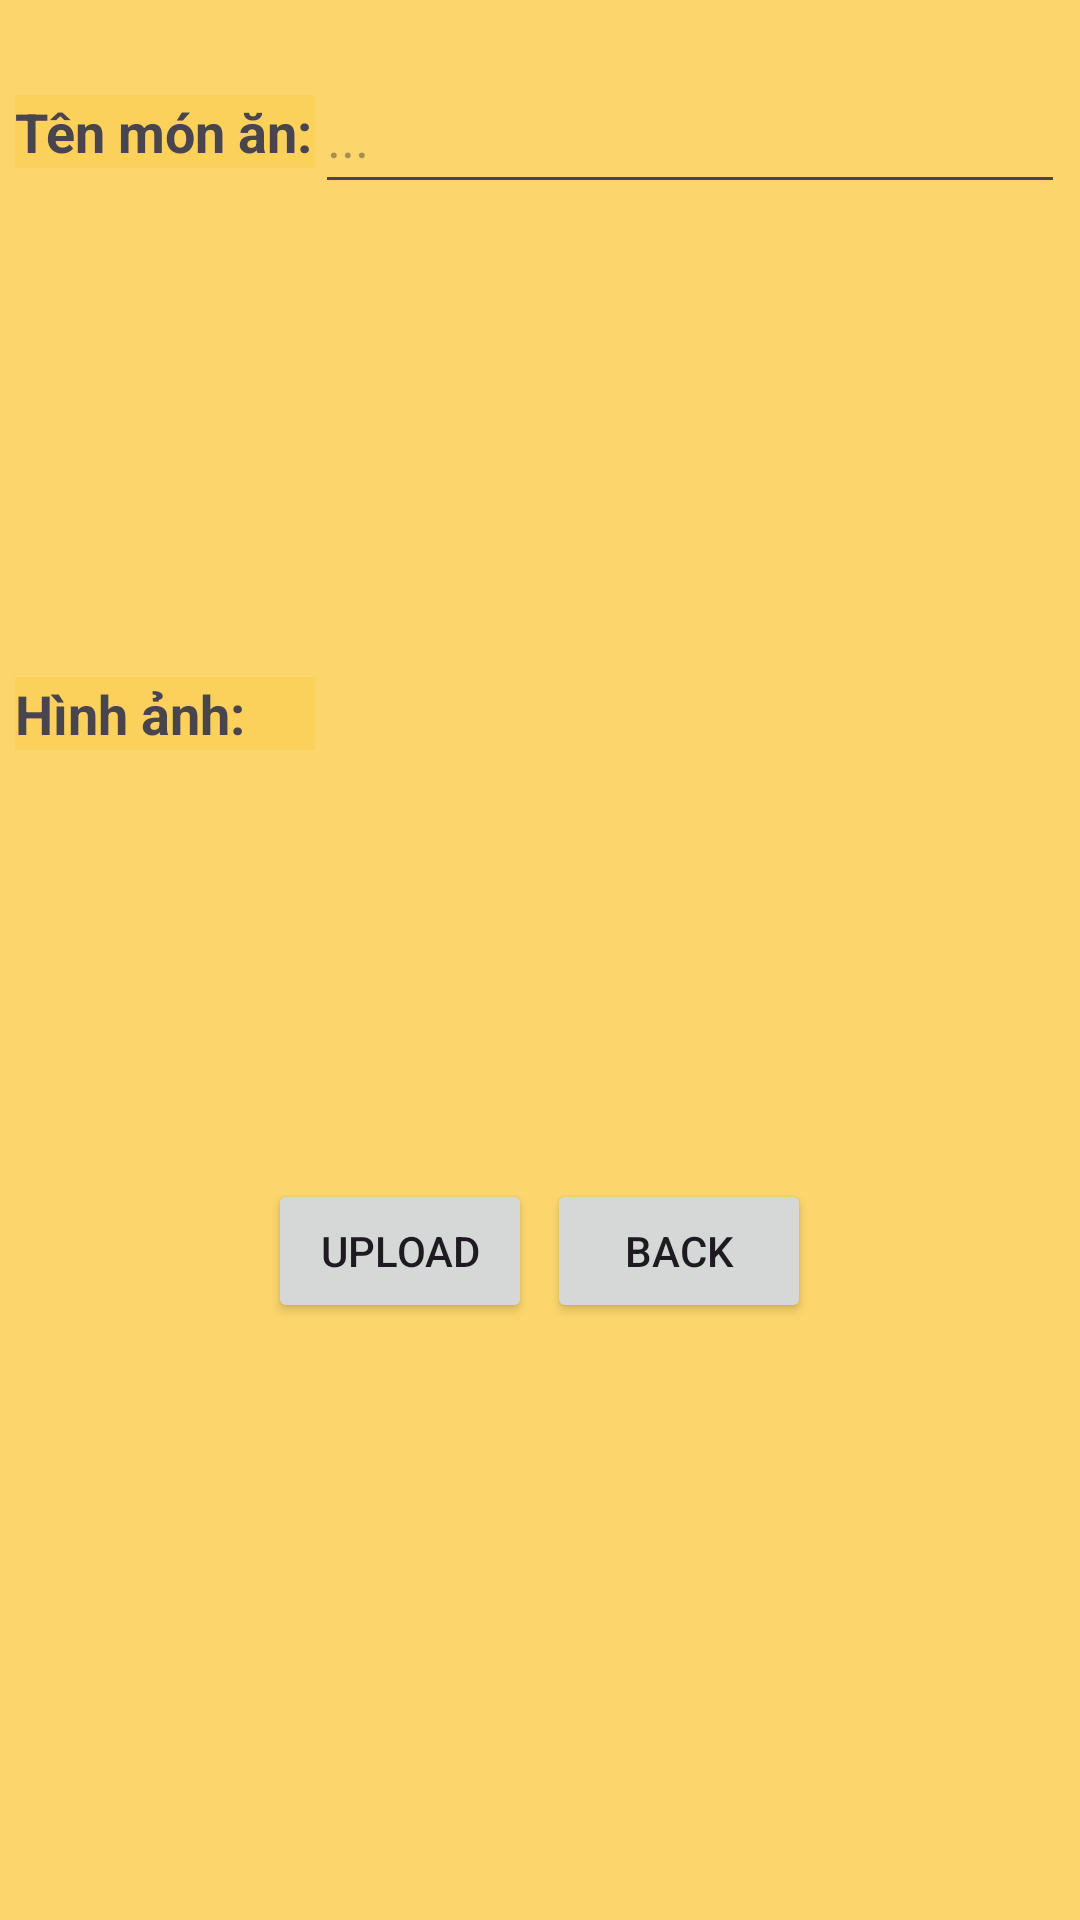

Reconstruct the res/layout file that produces this screen, plus the resources it refers to.
<!-- AndroidManifest.xml: application theme Theme.Cook_Program -->
<!-- res/layout/them_loai_mon.xml -->
<?xml version="1.0" encoding="utf-8"?>
<LinearLayout xmlns:android="http://schemas.android.com/apk/res/android"
    xmlns:app="http://schemas.android.com/apk/res-auto"
    xmlns:tools="http://schemas.android.com/tools"
    android:layout_width="match_parent"
    android:layout_height="match_parent"
    android:orientation="vertical"
    android:background="#fcd66d">

    <LinearLayout
        android:layout_width="wrap_content"
        android:layout_height="wrap_content"
        android:gravity="center"
        android:layout_gravity="center"
        android:layout_marginTop="20dp">
        <TextView
            android:layout_width="100dp"
            android:layout_height="wrap_content"
            android:text="Tên món ăn: "
            app:layout_constraintBottom_toBottomOf="parent"
            app:layout_constraintEnd_toEndOf="parent"
            app:layout_constraintStart_toStartOf="parent"
            app:layout_constraintTop_toTopOf="parent"
            android:textSize="18dp"
            android:background="#fcd15b"
            android:textStyle="bold"/>

        <EditText
            android:id="@+id/txtTenloai"
            android:layout_width="250dp"
            android:layout_height="wrap_content"
            android:hint="..."
            android:minHeight="48dp"
            app:layout_constraintBottom_toBottomOf="parent"
            app:layout_constraintEnd_toEndOf="parent"
            app:layout_constraintStart_toStartOf="parent"
            app:layout_constraintTop_toTopOf="parent" />

    </LinearLayout>
    <LinearLayout
        android:layout_width="wrap_content"
        android:layout_height="wrap_content"
        android:gravity="center"
        android:layout_gravity="center"
        android:layout_marginTop="20dp">

        <TextView
            android:layout_width="100dp"
            android:layout_height="wrap_content"
            android:background="#fcd15b"
            android:text="Hình ảnh: "
            android:textSize="18dp"
            android:textStyle="bold"
            app:layout_constraintBottom_toBottomOf="parent"
            app:layout_constraintEnd_toEndOf="parent"
            app:layout_constraintStart_toStartOf="parent"
            app:layout_constraintTop_toTopOf="parent" />

        <ImageView
            android:id="@+id/imgHinhanh"
            android:layout_width="250dp"
            android:layout_height="300dp"
            android:contentDescription="Choose picture"
            android:minHeight="48dp"
            android:scaleType="centerCrop"
            android:src="@drawable/choosepicture_background"
            app:layout_constraintBottom_toBottomOf="parent"
            app:layout_constraintEnd_toEndOf="parent"
            app:layout_constraintStart_toStartOf="parent"
            app:layout_constraintTop_toTopOf="parent" />

    </LinearLayout>

    <LinearLayout
        android:layout_width="wrap_content"
        android:layout_height="wrap_content"
        android:gravity="center"
        android:layout_gravity="center"
        android:layout_marginTop="5dp">

        <Button
            android:id="@+id/btnUpload"
            android:layout_width="wrap_content"
            android:layout_height="wrap_content"
            android:layout_weight="1"
            android:text="UPLOAD">
        </Button>

        <Button
            android:id="@+id/btnDong"
            android:layout_width="wrap_content"
            android:layout_height="wrap_content"
            android:layout_weight="1"
            android:layout_marginLeft="5dp"
            android:text="BACK"></Button>
    </LinearLayout>

</LinearLayout>
<!-- resources referenced by this layout -->
<resources>
  <style name="Theme.Cook_Program" parent="Base.Theme.Cook_Program" />
  <style name="Base.Theme.Cook_Program" parent="Theme.Material3.DayNight.NoActionBar">
          
          
      </style>
</resources>
